Labelled photos from "clarifier", an image-classification folder in janes1234/Skripsie. The possible labels are: dysfunctional, empty, functional, scum.

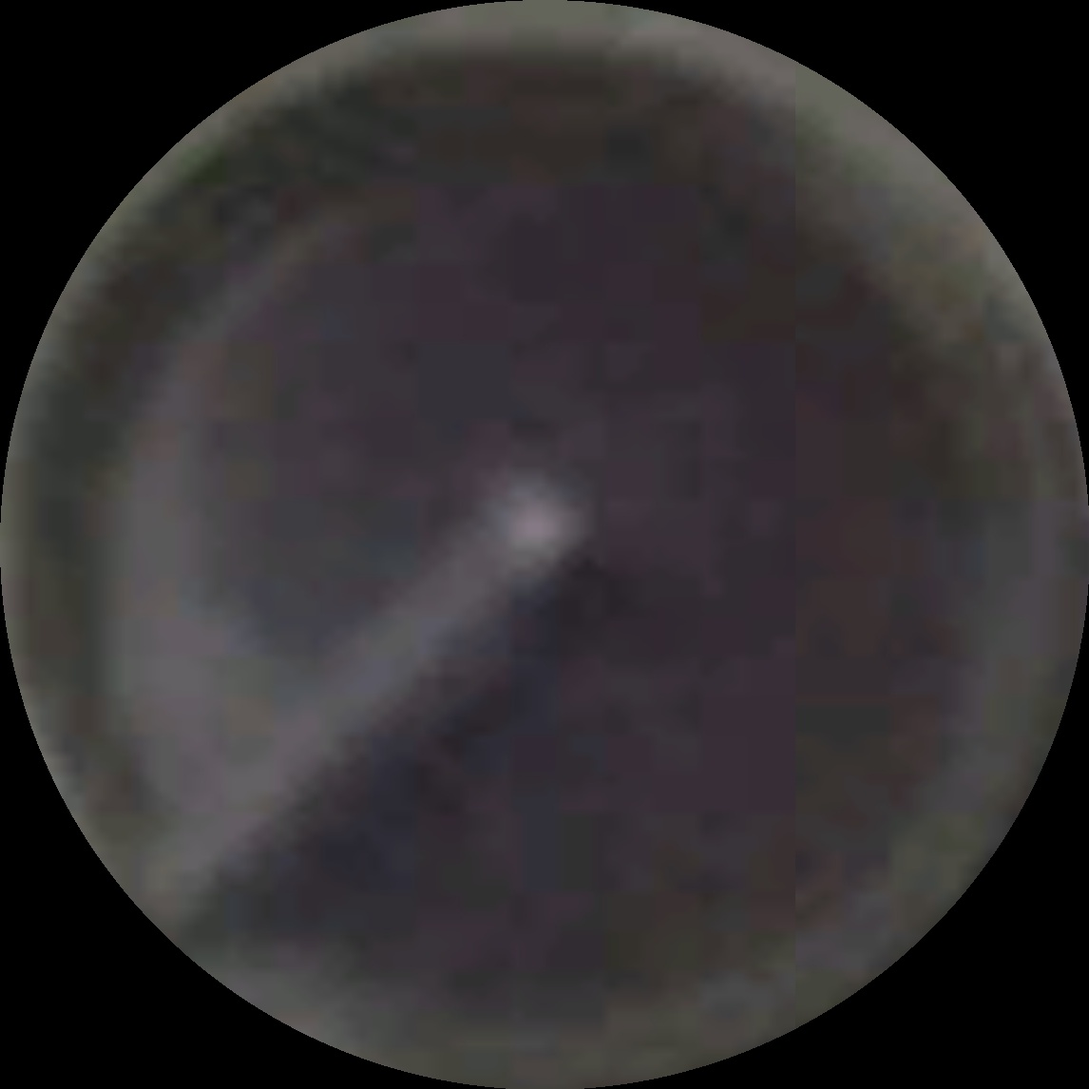
Label: scum

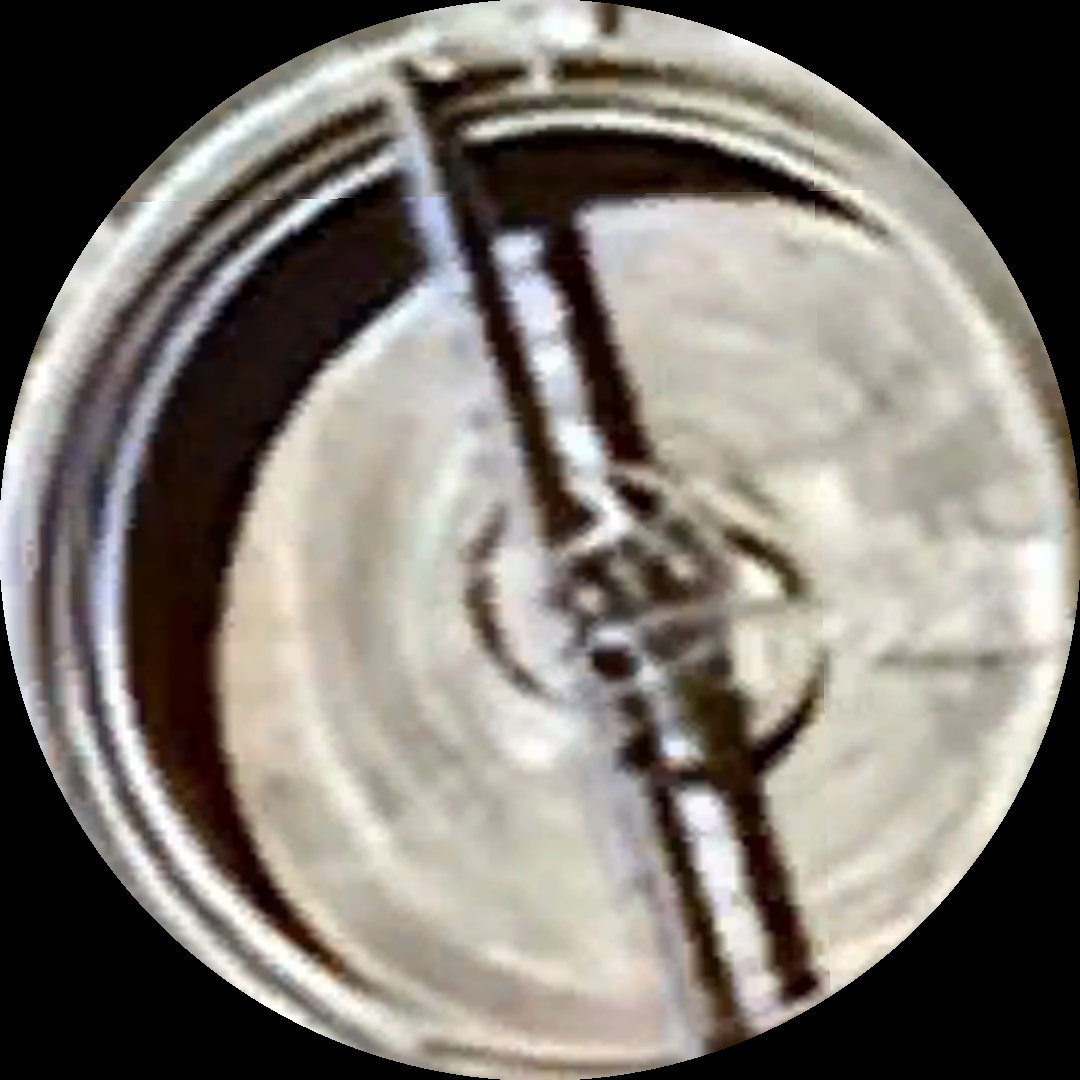
Label: empty

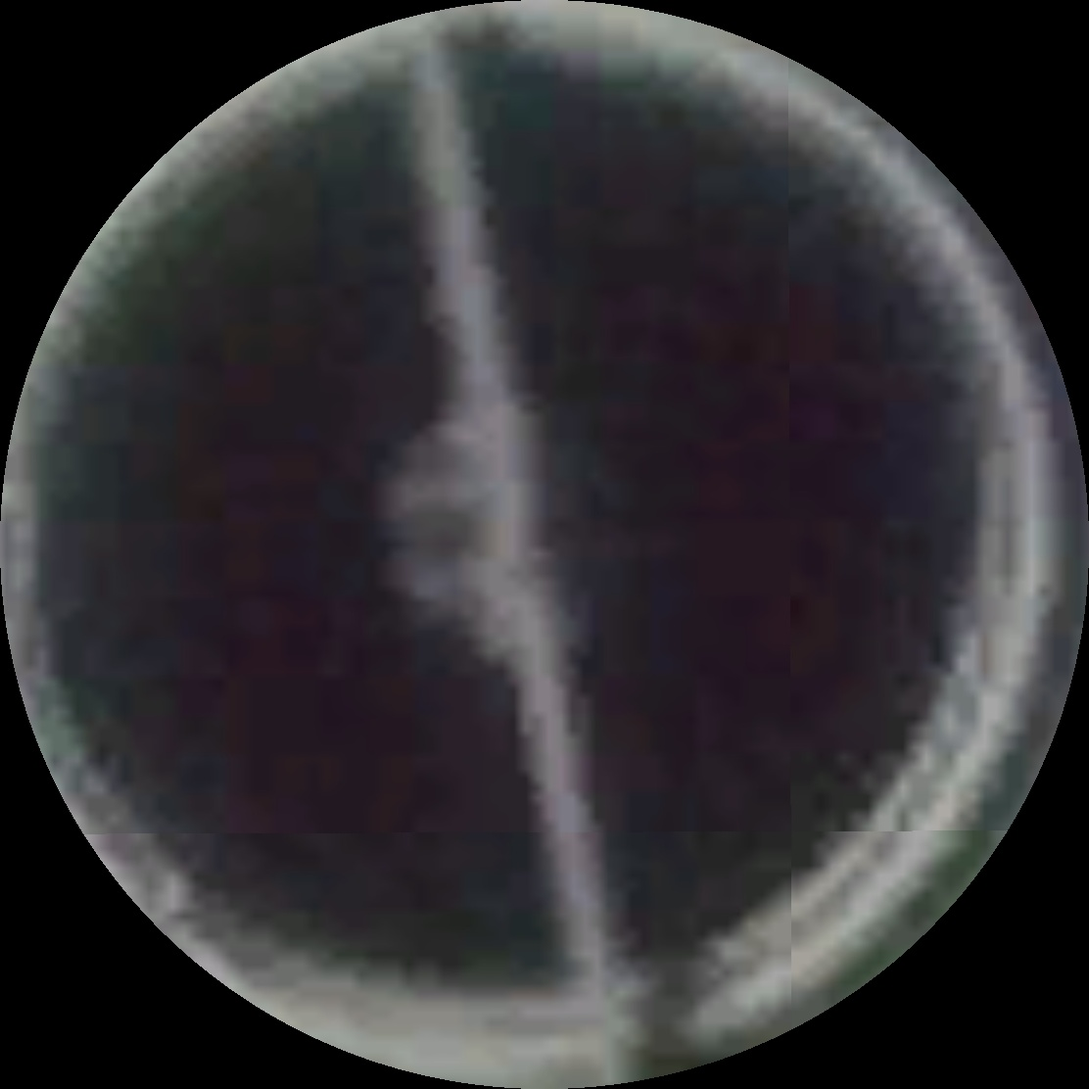
Label: functional

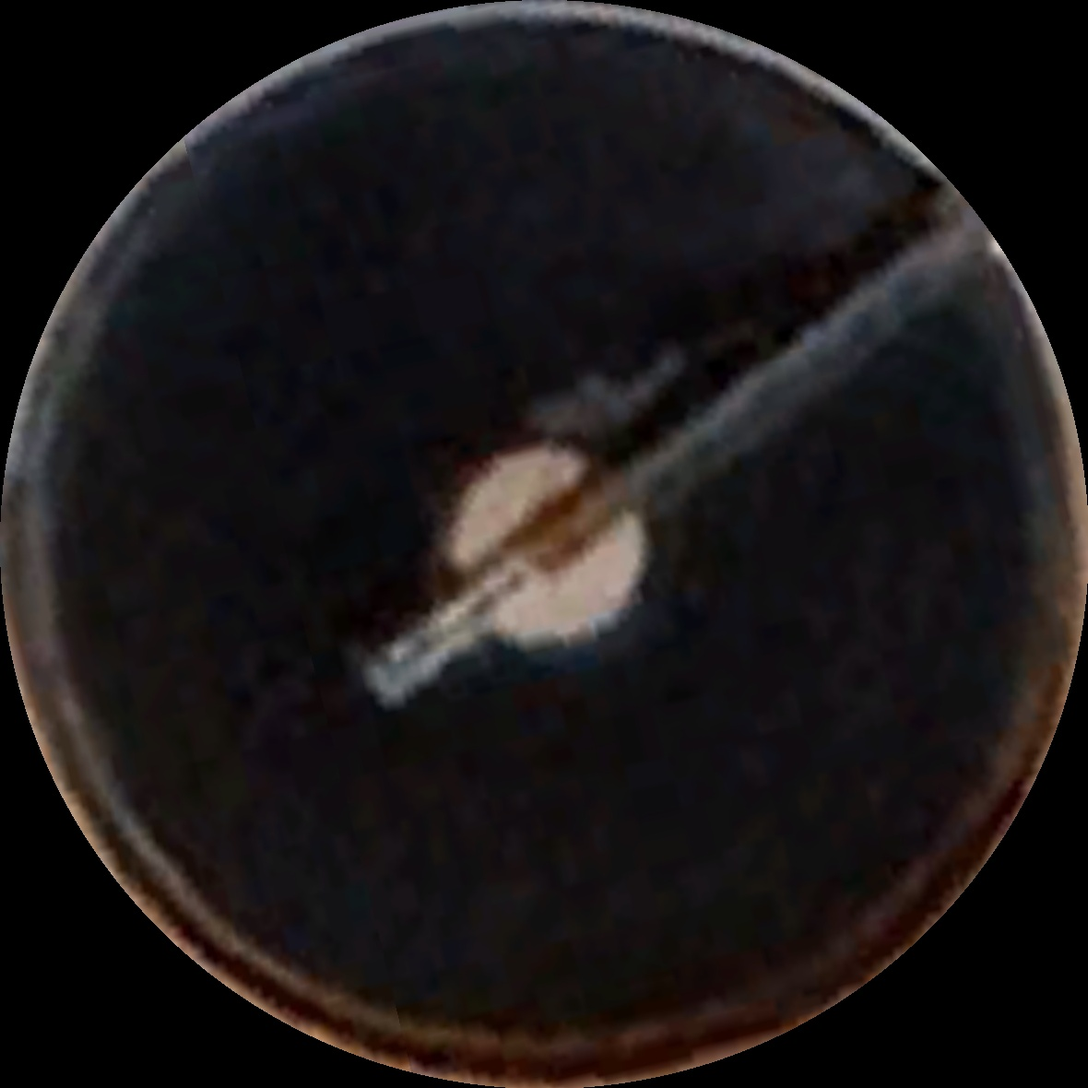
Label: functional

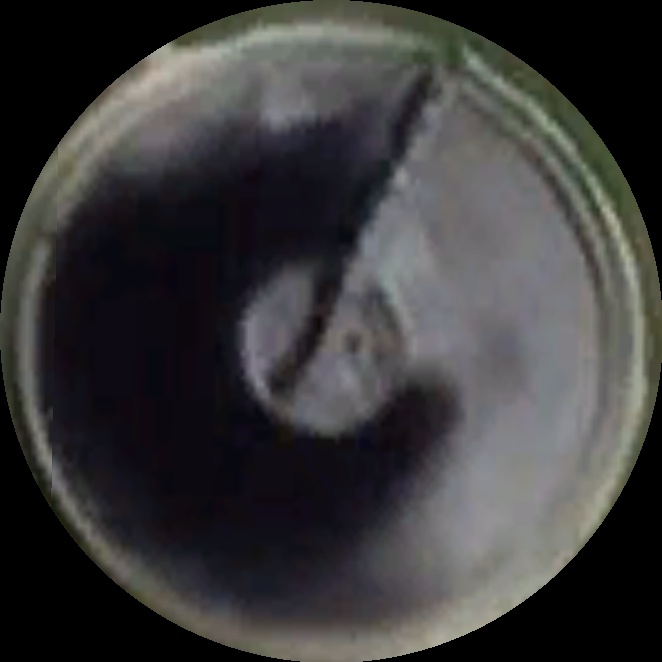
Label: scum

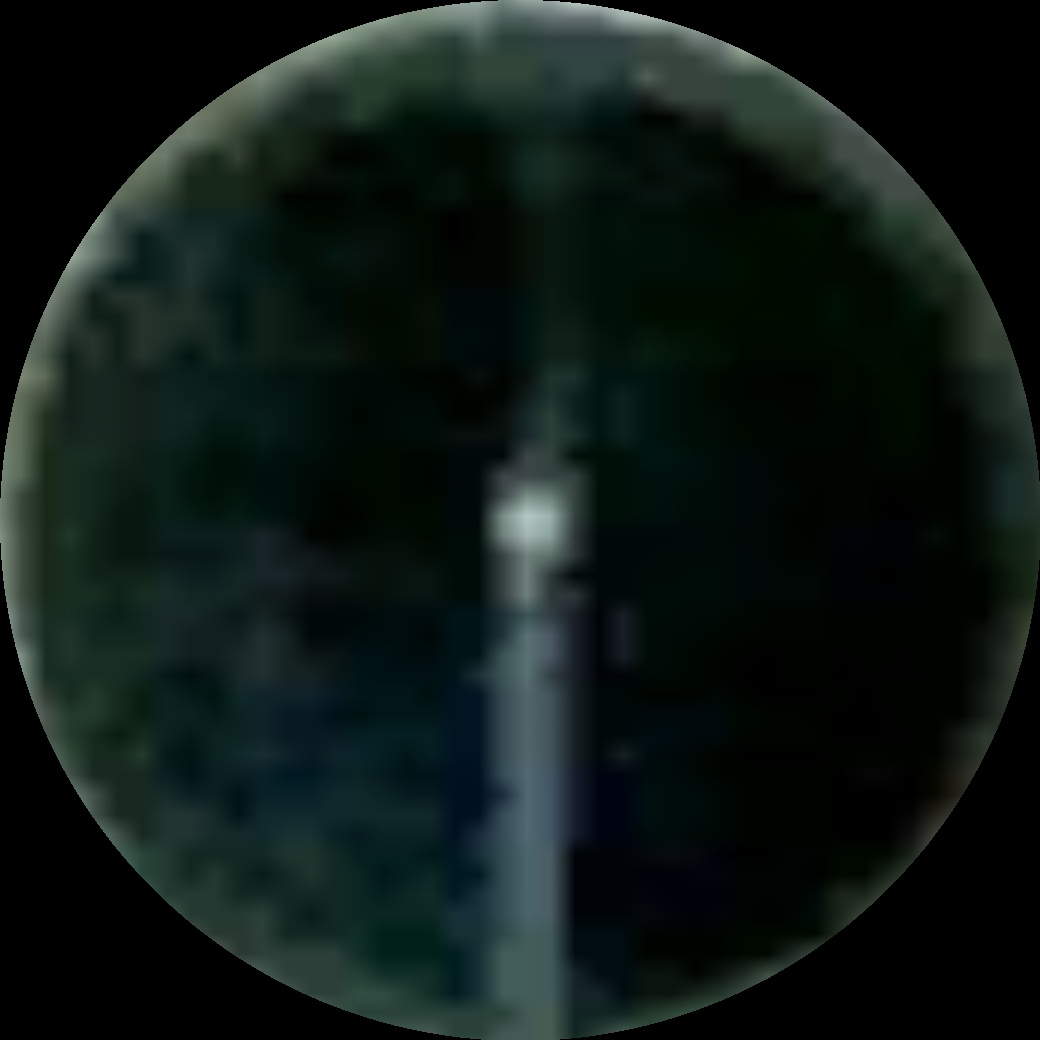
Label: functional
